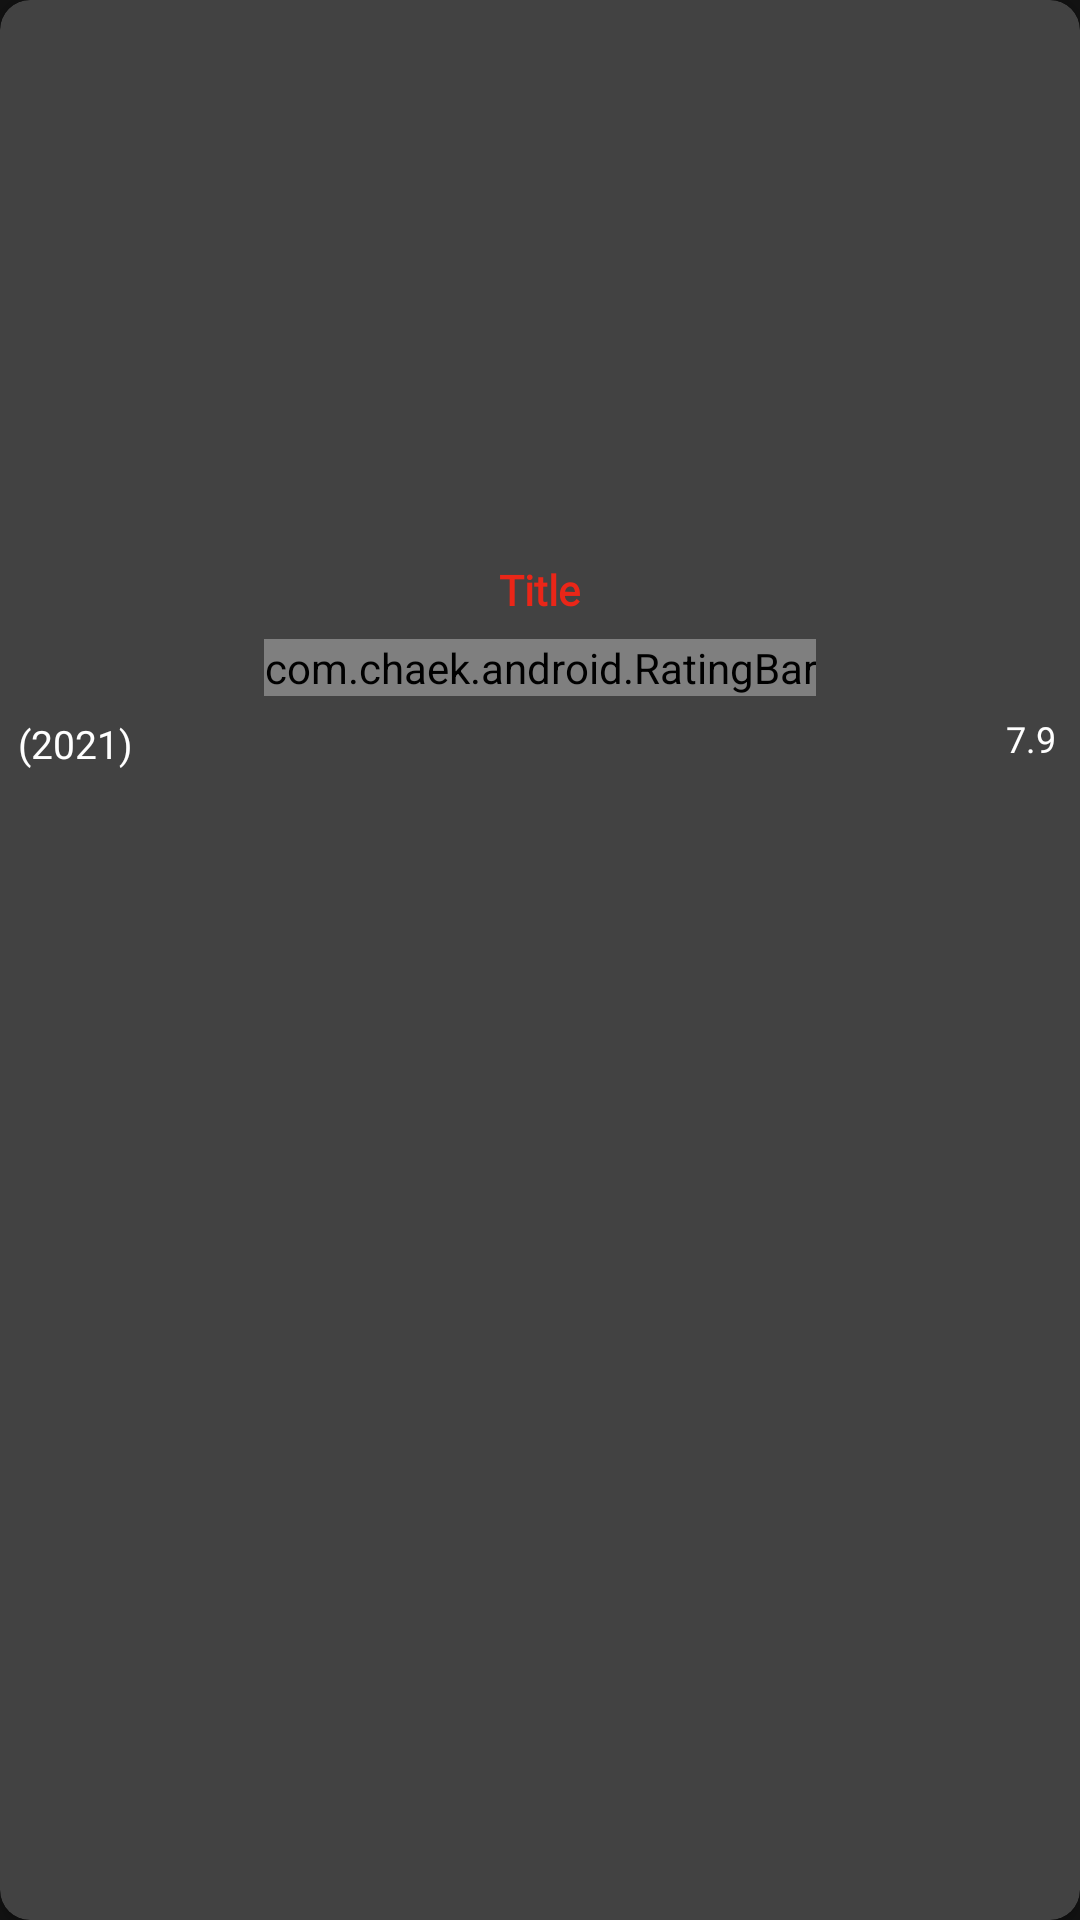

This screen was rendered from an Android layout file. Write that file and the resources it references.
<!-- AndroidManifest.xml: application theme Theme.NativeMovieApp -->
<!-- res/layout/upcoming_item.xml -->
<?xml version="1.0" encoding="utf-8"?>
<androidx.cardview.widget.CardView
        xmlns:android="http://schemas.android.com/apk/res/android"
        android:layout_width="120dp"
        android:layout_height="wrap_content" xmlns:app="http://schemas.android.com/apk/res-auto"
        app:cardCornerRadius="10dp"
        android:layout_marginRight="16dp"
        android:layout_marginBottom="8dp">
    <LinearLayout
            android:layout_width="match_parent"
            android:layout_height="wrap_content"
            android:orientation="vertical">
        <ImageView
                android:id="@+id/search_image_upcoming"
                android:layout_width="match_parent"
                android:layout_height="180dp"
                android:scaleType="fitCenter"/>

        <RelativeLayout android:layout_width="match_parent"
                        android:layout_height="match_parent">
            <TextView android:layout_width="wrap_content"
                      android:layout_height="wrap_content"
                      android:text="Title"
                      android:textColor="@color/primary"
                      android:fontFamily="@font/myfont"
                      android:textSize="14dp"
                      android:textStyle="bold"
                      android:layout_centerHorizontal="true"
                      android:singleLine="true"
                      android:marqueeRepeatLimit="marquee_forever"
                      android:focusable="true"
                      android:focusableInTouchMode="true"
                      android:id="@+id/search_title_upcoming" android:layout_marginTop="7dp" android:layout_marginStart="7dp"
                      android:layout_marginEnd="7dp" android:layout_marginBottom="7dp"/>
            <TextView android:layout_width="wrap_content"
                      android:layout_height="wrap_content"
                      android:layout_below="@id/movie_rating_upcoming"
                      android:text="(2021)"
                      android:textSize="13dp"
                      android:textColor="@color/white"
                      android:fontFamily="@font/myfont"
                      android:id="@+id/movie_year_upcoming" android:layout_marginTop="7dp" android:layout_marginStart="6dp"
                      android:layout_marginEnd="5dp" android:layout_marginBottom="1dp"/>
            <com.chaek.android.RatingBar android:layout_width="wrap_content"
                                         android:layout_height="wrap_content"
                                         android:layout_below="@id/search_title_upcoming"
                                         android:layout_marginLeft="5dp"
                                         android:layout_gravity="center_vertical"
                                         app:rating_star_height="13dp"
                                         app:rating_star_width="13dp"
                                         app:rating_flag="FIVE"
                                         android:layout_centerHorizontal="true"
                                         app:rating_star_empty_color="#7E7C7C"
                                         app:rating_start_count="4"
                                         android:id="@+id/movie_rating_upcoming"
            />
            <TextView android:layout_width="wrap_content"
                      android:layout_height="wrap_content"
                      android:textColor="@color/white"
                      android:text="7.9"
                      android:textSize="12dp"
                      android:layout_marginTop="58dp"
                      android:layout_marginRight="8dp"
                      android:layout_alignParentRight="true"
                      android:layout_marginLeft="8dp"
                      android:fontFamily="@font/myfont"
                      android:id="@+id/search_score_upcoming"
            />
        </RelativeLayout>
    </LinearLayout>

</androidx.cardview.widget.CardView>
<!-- resources referenced by this layout -->
<resources>
  <color name="primary">#EA2618</color>
  <color name="white">#FFFFFFFF</color>
  <style name="Theme.NativeMovieApp" parent="Theme.MaterialComponents.NoActionBar">
          
          <item name="colorPrimary">@color/primary</item>
          <item name="colorPrimaryVariant">@color/accent</item>
          <item name="colorOnPrimary">@color/white</item>
          
          <item name="colorSecondary">@color/teal_200</item>
          <item name="colorSecondaryVariant">@color/teal_700</item>
          <item name="colorOnSecondary">@color/black</item>
          
          <item name="android:statusBarColor">?attr/colorPrimaryVariant</item>
          
      </style>
  <color name="accent">#FF921C</color>
  <color name="teal_200">#FF03DAC5</color>
  <color name="teal_700">#FF018786</color>
  <color name="black">#FF000000</color>
</resources>
